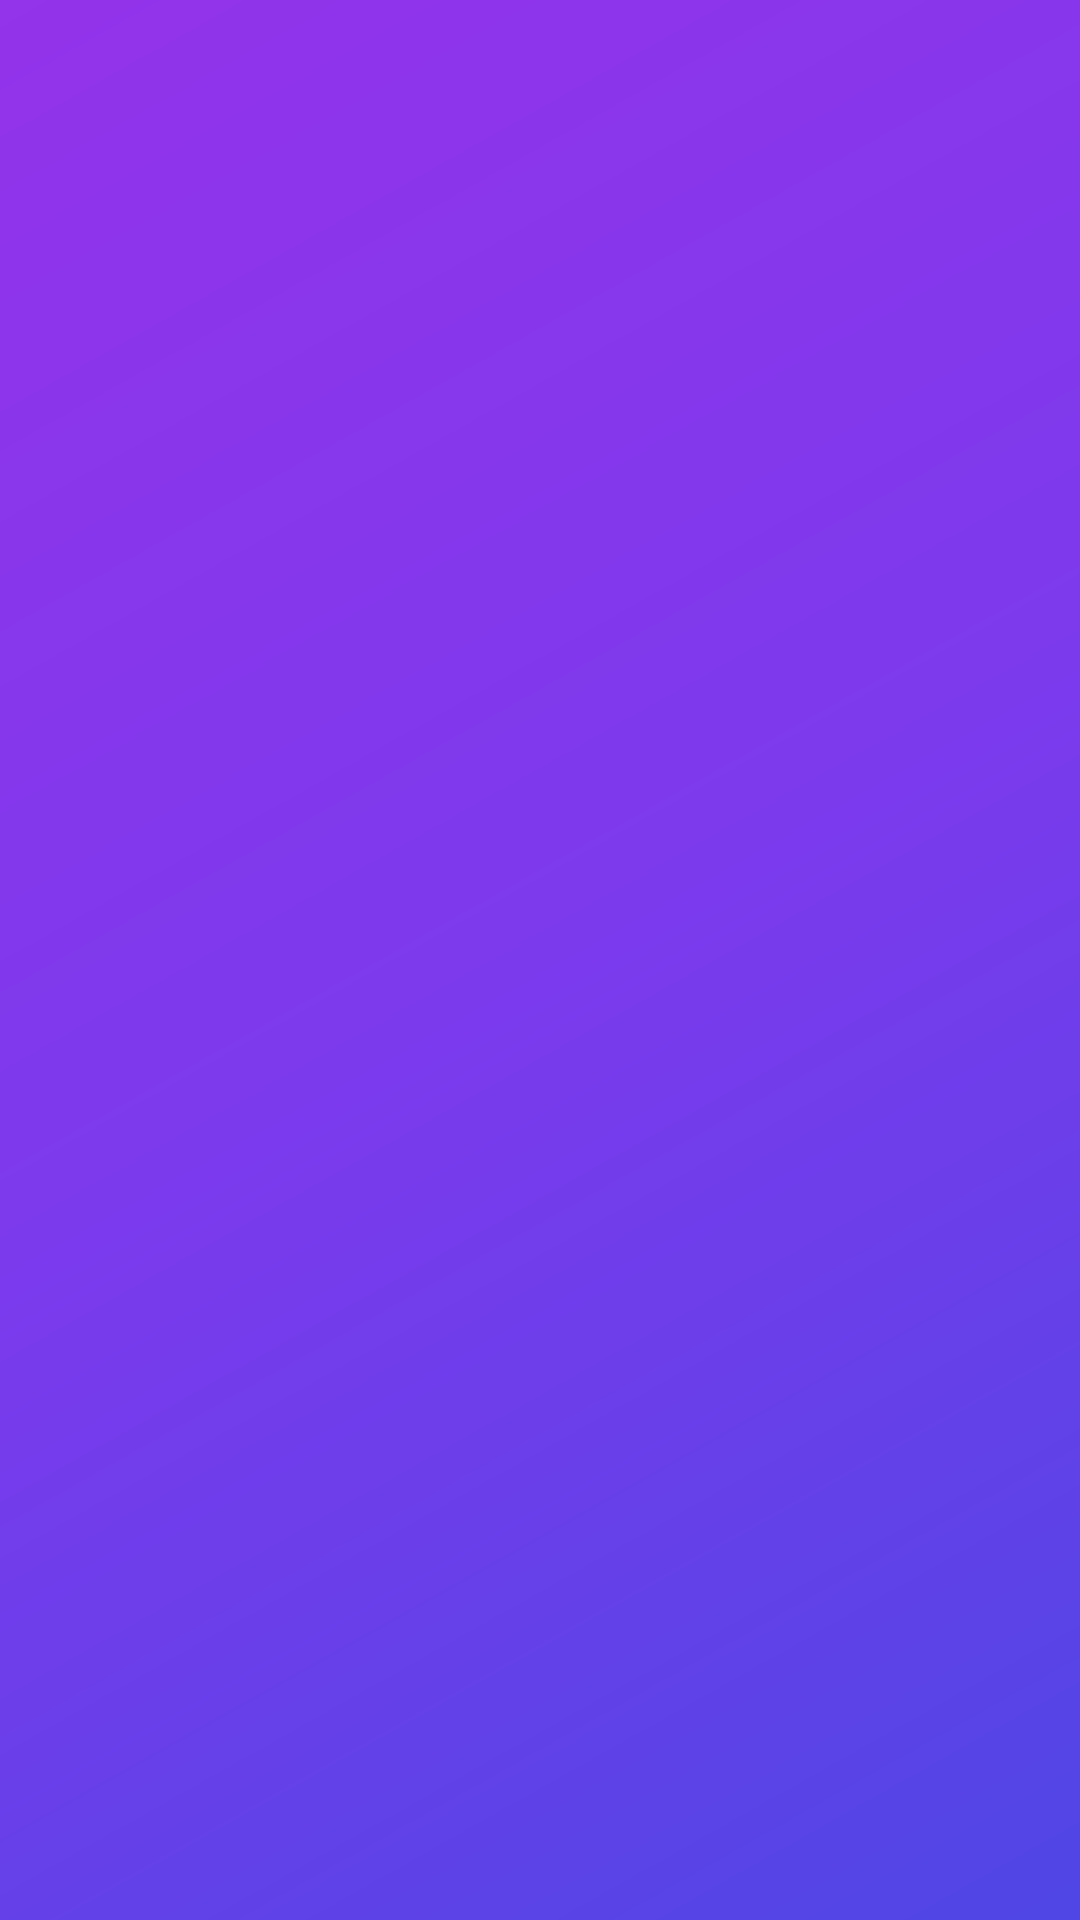

Write the Android layout XML for this screen, with the resource values it uses.
<!-- AndroidManifest.xml: application theme Theme.MoveWise -->
<!-- res/layout/activity_auth.xml -->
<?xml version="1.0" encoding="utf-8"?>
<androidx.constraintlayout.widget.ConstraintLayout xmlns:android="http://schemas.android.com/apk/res/android"
    xmlns:app="http://schemas.android.com/apk/res-auto"
    android:layout_width="match_parent"
    android:layout_height="match_parent"
    android:background="@drawable/bg_main_gradient">

    <FrameLayout
        android:id="@+id/auth_container"
        android:layout_width="match_parent"
        android:layout_height="match_parent"
        app:layout_constraintBottom_toBottomOf="parent"
        app:layout_constraintTop_toTopOf="parent" />

</androidx.constraintlayout.widget.ConstraintLayout>
<!-- resources referenced by this layout -->
<resources>
  <!-- drawable bg_main_gradient (drawable) -->
  <?xml version="1.0" encoding="utf-8"?>
  <shape xmlns:android="http://schemas.android.com/apk/res/android">
      <gradient
          android:angle="135"
          android:startColor="@color/brand_gradient_start"
          android:centerColor="@color/brand_gradient_mid"
          android:endColor="@color/brand_gradient_end"
          android:type="linear" />
  </shape>
  <style name="Theme.MoveWise" parent="Theme.Material3.DayNight.NoActionBar">
          <item name="colorPrimary">@color/md_theme_light_primary</item>
          <item name="colorOnPrimary">@color/md_theme_light_onPrimary</item>
          <item name="colorPrimaryContainer">@color/md_theme_light_primaryContainer</item>
          <item name="colorOnPrimaryContainer">@color/md_theme_light_onPrimaryContainer</item>
  
          <item name="colorSecondary">@color/md_theme_light_secondary</item>
          <item name="colorOnSecondary">@color/md_theme_light_onSecondary</item>
          <item name="colorSecondaryContainer">@color/md_theme_light_secondaryContainer</item>
          <item name="colorOnSecondaryContainer">@color/md_theme_light_onSecondaryContainer</item>
  
          <item name="colorTertiary">@color/md_theme_light_tertiary</item>
          <item name="colorOnTertiary">@color/md_theme_light_onTertiary</item>
          <item name="colorTertiaryContainer">@color/md_theme_light_tertiaryContainer</item>
          <item name="colorOnTertiaryContainer">@color/md_theme_light_onTertiaryContainer</item>
  
          <item name="android:statusBarColor">@android:color/transparent</item>
          <item name="android:navigationBarColor">@color/bg_nav_surface</item>
          <item name="android:windowBackground">@color/bg_surface</item>
          <item name="android:fontFamily">sans-serif-medium</item>
      </style>
  <color name="brand_gradient_start">#4F46E5</color>
  <color name="brand_gradient_mid">#7C3AED</color>
  <color name="brand_gradient_end">#9333EA</color>
  <color name="md_theme_light_primary">#4F46E5</color>
  <color name="md_theme_light_onPrimary">#FFFFFF</color>
  <color name="md_theme_light_primaryContainer">#E0E7FF</color>
  <color name="md_theme_light_onPrimaryContainer">#1E1B4B</color>
  <color name="md_theme_light_secondary">#7C3AED</color>
  <color name="md_theme_light_onSecondary">#FFFFFF</color>
  <color name="md_theme_light_secondaryContainer">#EDE9FE</color>
  <color name="md_theme_light_onSecondaryContainer">#2E1065</color>
  <color name="md_theme_light_tertiary">#EC4899</color>
  <color name="md_theme_light_onTertiary">#FFFFFF</color>
  <color name="md_theme_light_tertiaryContainer">#FCE7F3</color>
  <color name="md_theme_light_onTertiaryContainer">#831843</color>
  <color name="bg_nav_surface">#FFFFFF</color>
  <color name="bg_surface">#F8FAFC</color>
</resources>
